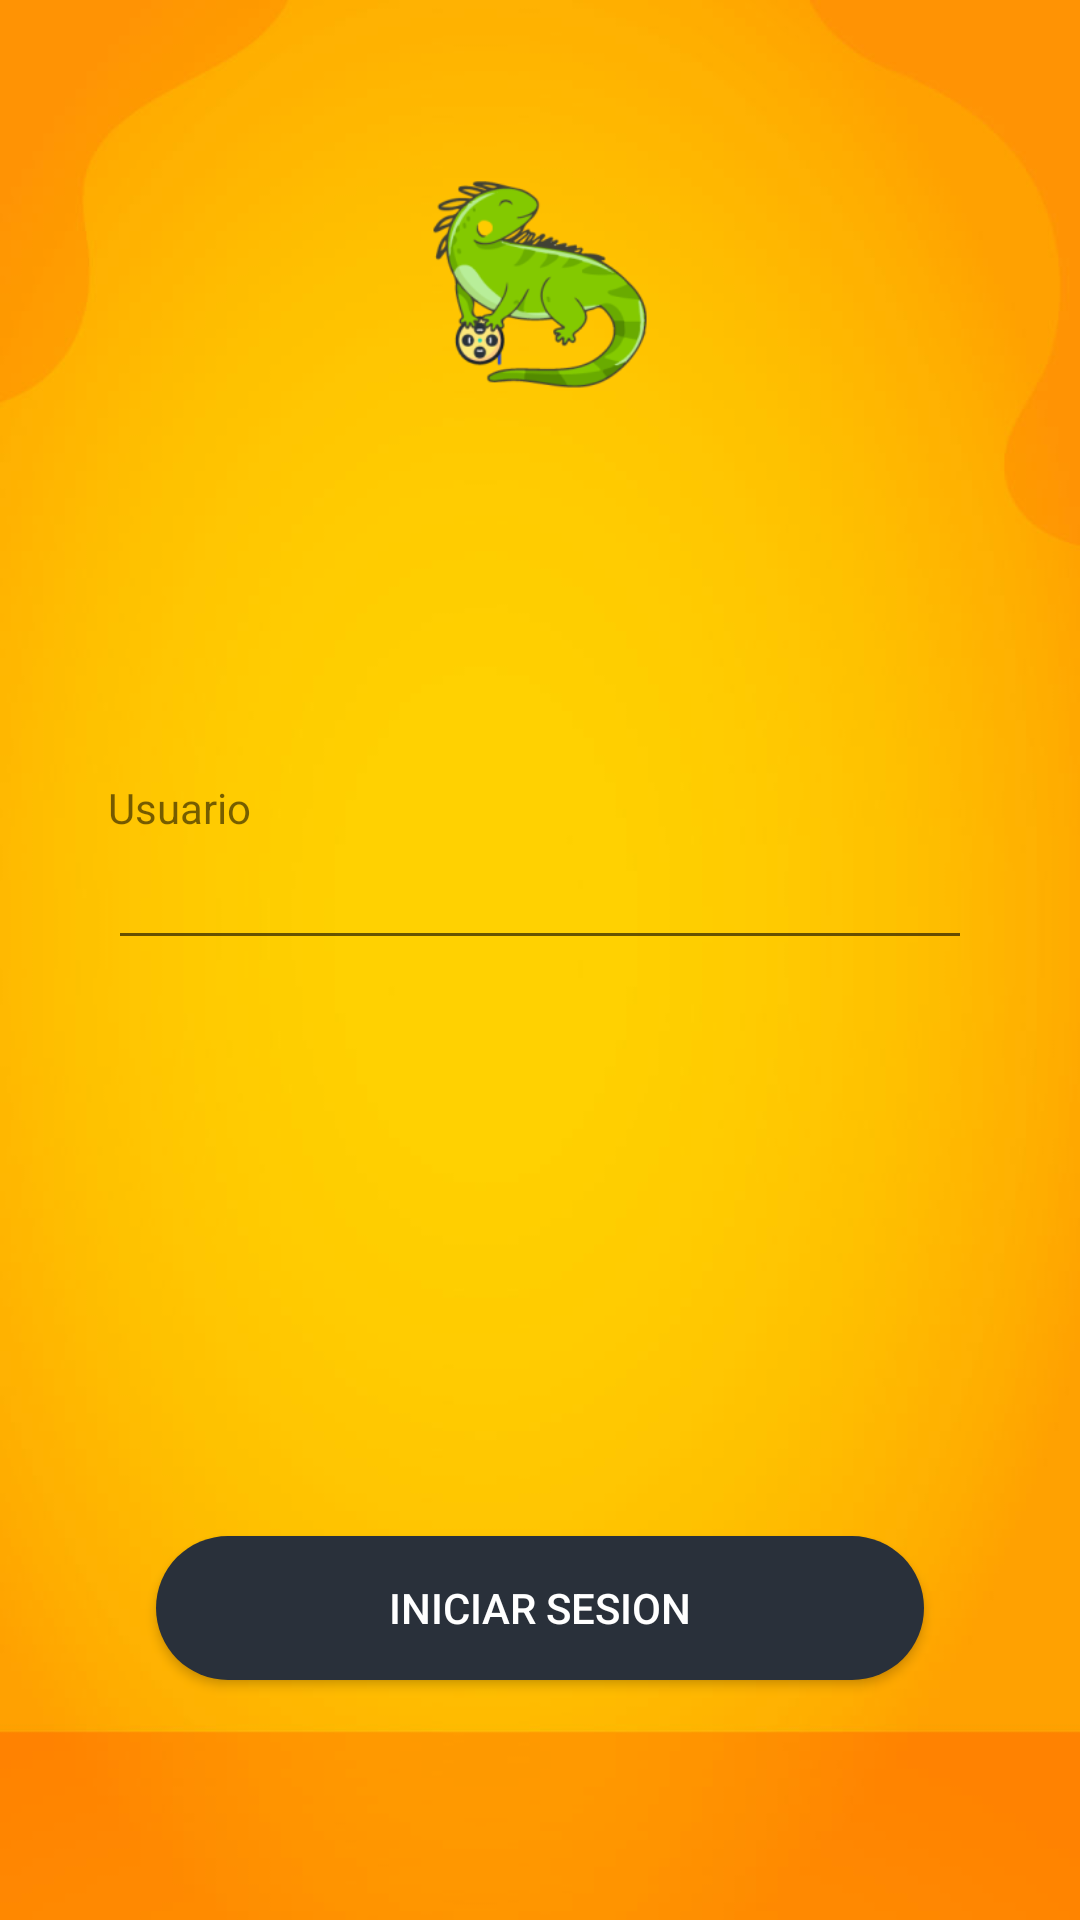

Android layout source for this screen:
<!-- AndroidManifest.xml: application theme AppTheme -->
<!-- res/layout/activity_main.xml -->
<?xml version="1.0" encoding="utf-8"?>
<androidx.constraintlayout.widget.ConstraintLayout xmlns:android="http://schemas.android.com/apk/res/android"
    xmlns:app="http://schemas.android.com/apk/res-auto"
    xmlns:tools="http://schemas.android.com/tools"
    android:id="@+id/layaout_main_container"
    android:layout_width="match_parent"
    android:layout_height="match_parent"
    android:background="@drawable/fondo"
    tools:context=".MainActivity">

    <ImageView
        android:id="@+id/imageView"
        android:layout_width="156dp"
        android:layout_height="142dp"
        android:layout_marginTop="24dp"
        android:contentDescription="TODO"
        app:layout_constraintEnd_toStartOf="@+id/guideline4"
        app:layout_constraintStart_toStartOf="@+id/guideline3"
        app:layout_constraintTop_toTopOf="parent"
        app:srcCompat="@mipmap/ic_launcher_foreground" />

    <androidx.constraintlayout.widget.Guideline
        android:id="@+id/guideline3"
        android:layout_width="wrap_content"
        android:layout_height="wrap_content"
        android:orientation="vertical"
        app:layout_constraintGuide_percent="0.1" />

    <androidx.constraintlayout.widget.Guideline
        android:id="@+id/guideline4"
        android:layout_width="wrap_content"
        android:layout_height="wrap_content"
        android:orientation="vertical"
        app:layout_constraintGuide_percent="0.9" />

    <androidx.constraintlayout.widget.Guideline
        android:id="@+id/guideline5"
        android:layout_width="wrap_content"
        android:layout_height="wrap_content"
        android:orientation="horizontal"
        app:layout_constraintGuide_percent="0.9" />

    <androidx.constraintlayout.widget.Guideline
        android:id="@+id/guideline6"
        android:layout_width="wrap_content"
        android:layout_height="wrap_content"
        android:orientation="horizontal"
        app:layout_constraintGuide_percent="0.5" />

    <EditText
        android:id="@+id/editTextTextPersonName"
        android:layout_width="0dp"
        android:layout_height="wrap_content"
        android:ems="10"
        android:inputType="textPersonName"
        app:layout_constraintBottom_toTopOf="@+id/guideline6"
        app:layout_constraintEnd_toStartOf="@+id/guideline4"
        app:layout_constraintStart_toStartOf="@+id/guideline3" />

    <TextView
        android:id="@+id/textView"
        android:layout_width="wrap_content"
        android:layout_height="wrap_content"
        android:text="Usuario"
        android:textSize="14sp"
        app:layout_constraintBottom_toTopOf="@+id/editTextTextPersonName"
        app:layout_constraintStart_toStartOf="@+id/guideline3" />

    <Button
        android:id="@+id/button"
        android:layout_width="0dp"
        android:layout_height="wrap_content"
        android:layout_marginStart="16dp"
        android:layout_marginEnd="16dp"
        android:layout_marginBottom="16dp"
        android:background="@drawable/boton_redondo"
        android:shadowColor="#FFFFFF"
        android:text="@string/btnLogin"
        android:textColor="#FFFFFF"
        app:layout_constraintBottom_toTopOf="@+id/guideline5"
        app:layout_constraintEnd_toStartOf="@+id/guideline4"
        app:layout_constraintHorizontal_bias="0.0"
        app:layout_constraintStart_toStartOf="@+id/guideline3"
        />
</androidx.constraintlayout.widget.ConstraintLayout>
<!-- resources referenced by this layout -->
<resources>
  <!-- drawable boton_redondo (drawable) -->
  <?xml version="1.0" encoding="utf-8"?>
  <shape xmlns:android="http://schemas.android.com/apk/res/android" android:shape="rectangle" android:padding="10dp">
      <solid android:color="#29303A"/> 
      <corners
          android:bottomRightRadius="50dp"
          android:bottomLeftRadius="50dp"
          android:topLeftRadius="50dp"
          android:topRightRadius="50dp"/>
  </shape>
  <!-- drawable fondo: jpg bitmap (drawable-v24, 24906 bytes) -->
  <!-- mipmap ic_launcher_foreground: png bitmap (mipmap-hdpi, 7759 bytes) -->
  <string name="btnLogin">Iniciar Sesion</string>
  <style name="AppTheme" parent="Theme.AppCompat.Light.DarkActionBar">
          
          <item name="colorPrimary">@color/colorPrimary</item>
          <item name="colorPrimaryDark">@color/colorPrimaryDark</item>
          <item name="colorAccent">@color/colorAccent</item>
      </style>
  <!-- not gathered from this repository: default colours our renderer supplied (Android Studio template values) -->
  <color name="colorPrimary">#FF6200EE</color>
  <color name="colorPrimaryDark">#FF3700B3</color>
  <color name="colorAccent">#FF03DAC5</color>
</resources>
